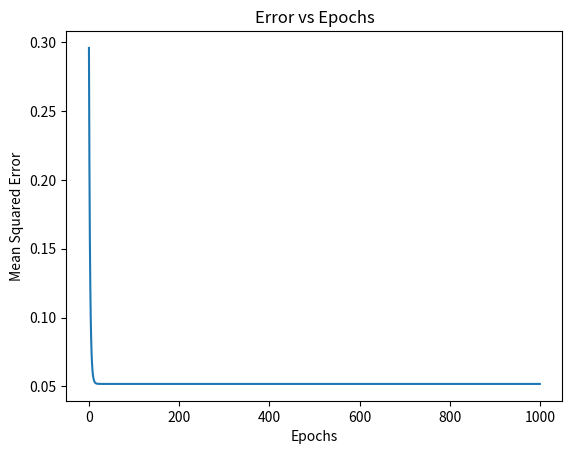

Here is the Python script that generated this plot:
import numpy as np
import matplotlib.pyplot as plt

def generate_series(x0 = 0, y0 = 0, n = 1000):
    x = np.zeros(n)
    y = np.zeros(n)
    x[0] = x0
    y[0] = y0
    for i in range(1, n):
        x[i] = 1 - a * x[i - 1] ** 2 + y[i - 1]
        y[i] = b * y[i - 1]
    return x, y

# Inicializamos los parámetros
a = 1.4
b = 0.3
w = np.random.rand(2)
alpha = 0.001

# Generamos las series
x_serie, y_serie = generate_series(0, 0, 1000)
x = np.column_stack((x_serie[:-1], y_serie[:-1]))
y = x_serie[1:]

# Dividimos en conjunto de entrenamiento y prueba
x_train, x_test = x[:800], x[800:]
y_train, y_test = y[:800], y[800:]

# Asignamos al modelo la data de entrenamiento
x = x_train
y = y_train


def forward_prop(row): 
    y_hat = np.dot(x[row], w) + b
    return y_hat
    if y_hat > 0:
        return 1
    else:
        return 0

def backward_prop(y_hat, row):
    global w, b
    error = y[row] - y_hat
    w[0] = w[0] + alpha * (error) * x[row][0]
    w[1] = w[1] + alpha * (error) * x[row][1]
    b = b + alpha * (error)

# Retorna la prediccion de y_hat, para el conjunto de prueba.
def predict(x):
    y_pred = []
    # y = []
    
    # El usuario podría ingresar varias filas. Calcule y_hat para cada una de las filas
    # del conjunto de datos de prueba.

    for row in x:
        # Suma ponderada
        y_hat = np.dot(row, w) + b
        y_pred.append(y_hat)
        # Paso de la suma ponderada por la función de activación
        # if y_pred > 0:
        #     y.append(1)
        # else:
        #     y.append(0)
    
    # return y
    return y_pred

# * Entrenamiento
# Número de épocas
epochs = 1000
errors = []
for epoch in range(epochs):

    # Para cada fila en x (ciclo a través del conjunto de datos)
    for row in range(x.shape[0]):

        # Para cada fila de x, predice y_hat
        y_hat = forward_prop(row)

        # Para cada fila se actualiza los pesos
        backward_prop(y_hat, row)

    # if (epoch + 1) % 10 == 0:
    y_pred = predict(x_test)
    error = np.mean((y_test - y_pred) ** 2)
    errors.append(error)

print(w, b)

# * Prueba
y_pred = predict(x_test)
# print(y_pred)

# Calculamos el error
error = np.mean((y_test - y_pred) ** 2)
print(error)

# Graficar los errores
plt.plot(range(0, epochs), errors)
plt.xlabel('Epochs')
plt.ylabel('Mean Squared Error')
plt.title('Error vs Epochs')
plt.show()